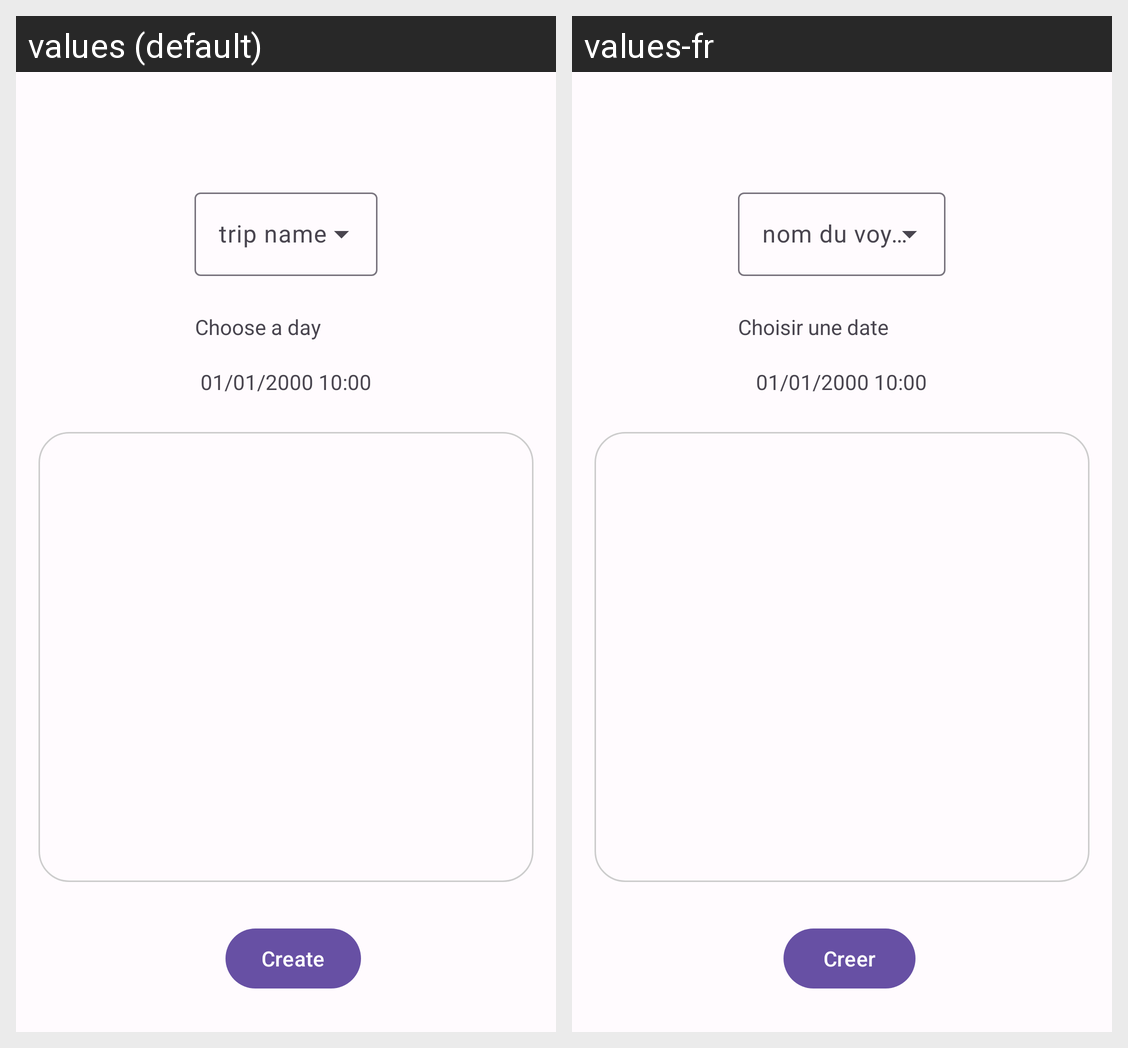

Here is an Android app screen in its default locale and in the app's own translations. Write out the translated-string differences for the strings that appear on this screen.
Android screen res/layout/fragment_schedule.xml rendered under 2 locales, left to right: values (default), values-fr. Device: Nexus 5 (rendered at 1080×1920; each locale shown at half size, 540×960, under a caption strip naming it); theme AppTheme.
Strings drawn on this screen, with the default value and each locale's value (text and hints the layout hard-codes, and strings that could not be matched under every locale, appear in the picture but are not listed):

choose_date
  values: Choose a day
  values-fr: Choisir une date

default_date
  values: 01/01/2000 10:00
  values-fr: 01/01/2000 10:00  [not translated; the default value is used]

create
  values: Create
  values-fr: Creer
